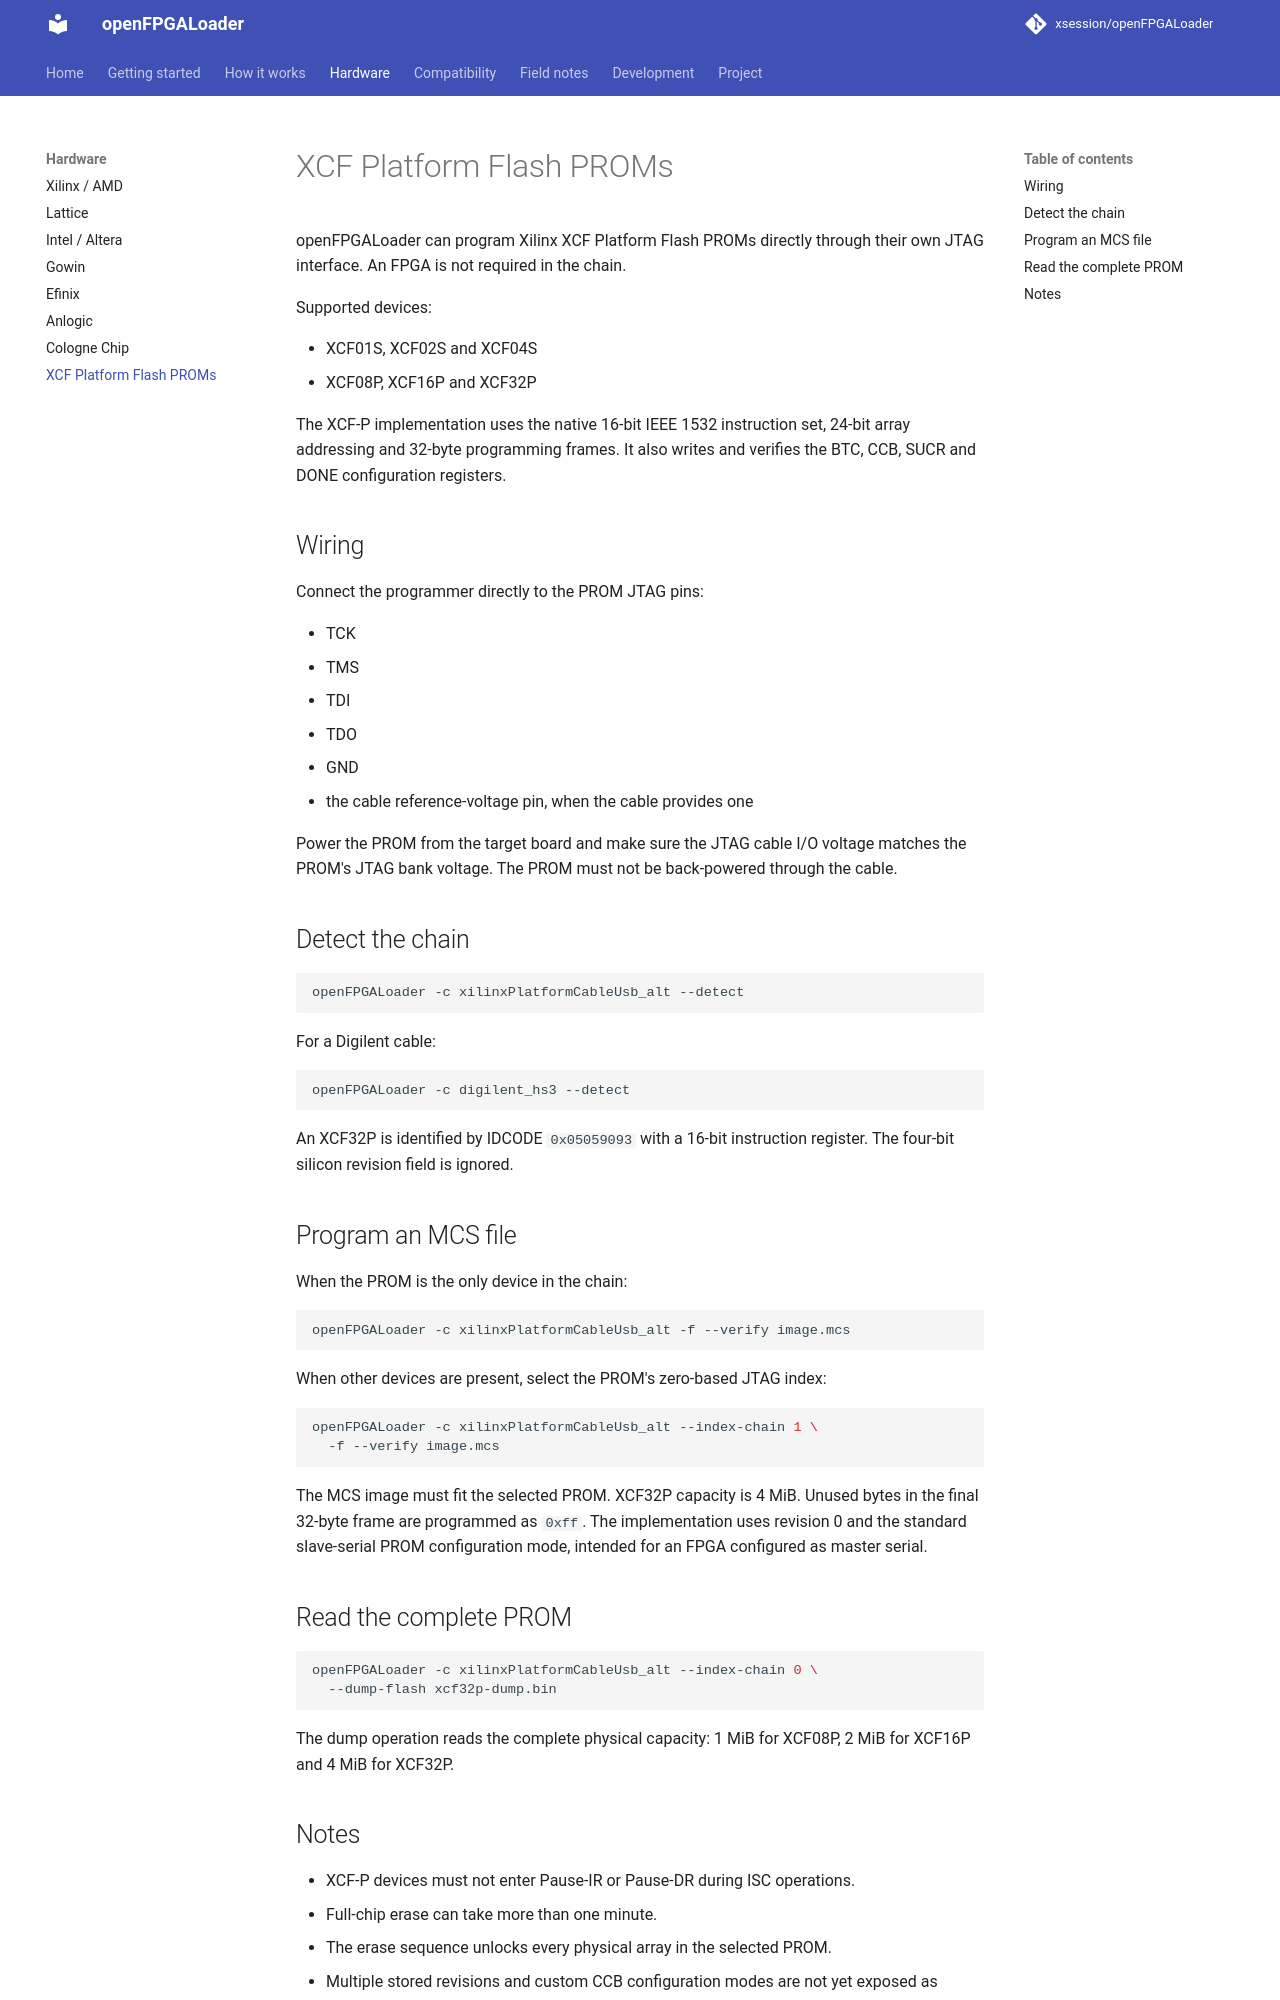

repository: xsession/openFPGALoader · page: hardware/xcf-platform-flash/index.html · generator: mkdocs

# XCF Platform Flash PROMs

openFPGALoader can program Xilinx XCF Platform Flash PROMs directly through
their own JTAG interface. An FPGA is not required in the chain.

Supported devices:

- XCF01S, XCF02S and XCF04S
- XCF08P, XCF16P and XCF32P

The XCF-P implementation uses the native 16-bit IEEE 1532 instruction set,
24-bit array addressing and 32-byte programming frames. It also writes and
verifies the BTC, CCB, SUCR and DONE configuration registers.

## Wiring

Connect the programmer directly to the PROM JTAG pins:

- TCK
- TMS
- TDI
- TDO
- GND
- the cable reference-voltage pin, when the cable provides one

Power the PROM from the target board and make sure the JTAG cable I/O voltage
matches the PROM's JTAG bank voltage. The PROM must not be back-powered through
the cable.

## Detect the chain

```sh
openFPGALoader -c xilinxPlatformCableUsb_alt --detect
```

For a Digilent cable:

```sh
openFPGALoader -c digilent_hs3 --detect
```

An XCF32P is identified by IDCODE `0x05059093` with a 16-bit instruction
register. The four-bit silicon revision field is ignored.

## Program an MCS file

When the PROM is the only device in the chain:

```sh
openFPGALoader -c xilinxPlatformCableUsb_alt -f --verify image.mcs
```

When other devices are present, select the PROM's zero-based JTAG index:

```sh
openFPGALoader -c xilinxPlatformCableUsb_alt --index-chain 1 \
  -f --verify image.mcs
```

The MCS image must fit the selected PROM. XCF32P capacity is 4 MiB. Unused
bytes in the final 32-byte frame are programmed as `0xff`. The implementation
uses revision 0 and the standard slave-serial PROM configuration mode, intended
for an FPGA configured as master serial.

## Read the complete PROM

```sh
openFPGALoader -c xilinxPlatformCableUsb_alt --index-chain 0 \
  --dump-flash xcf32p-dump.bin
```

The dump operation reads the complete physical capacity: 1 MiB for XCF08P,
2 MiB for XCF16P and 4 MiB for XCF32P.
